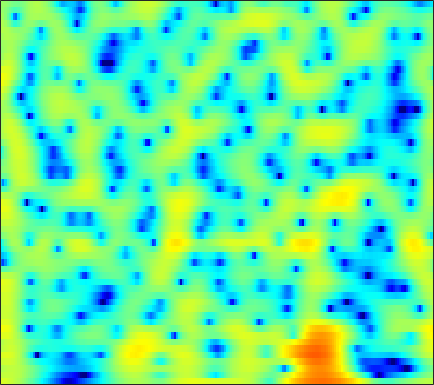

Data behind this chart, as committed beside it:
4.8503, 4.7523, 4.5689, 4.3213, 4.0913, 3.727, 3.2999, 2.9349, 2.3943, 1.786, 1.1082, 0.55627, -0.23932, -1.106, -1.7981, -2.7848, -3.8354, -4.656, -5.794, -6.9977, -8.2566, -9.2462, -10.63, -12.063
3.28, 3.461, 3.619, 3.681, 3.666, 3.564, 3.371, 3.167, 2.82, 2.388, 1.875, 1.438, 0.7873, 0.06339, -0.5246, -1.369, -2.282, -3.009, -4.032, -5.116, -6.259, -7.16, -8.415, -9.724
2.272, 2.693, 3.1, 3.35, 3.444, 3.451, 3.334, 3.17, 2.861, 2.454, 1.961, 1.539, 0.9158, 0.2365, -0.3056, -1.063, -1.852, -2.46, -3.281, -4.106, -4.928, -5.542, -6.35, -7.138
3.879, 4.103, 4.288, 4.336, 4.28, 4.084, 3.741, 3.39, 2.797, 2.061, 1.19, 0.4548, -0.6189, -1.762, -2.635, -3.769, -4.795, -5.452, -6.155, -6.674, -7.076, -7.354, -7.745, -8.215
4.688, 4.874, 5.018, 5.021, 4.921, 4.639, 4.169, 3.686, 2.851, 1.765, 0.3876, -0.8728, -2.935, -5.599, -8.21, -13.25, -24, -27.96, -16.04, -11.94, -9.774, -8.801, -8.059, -7.797
2.712, 3.266, 3.787, 4.075, 4.146, 4.057, 3.764, 3.417, 2.794, 1.994, 1.033, 0.2194, -0.9527, -2.171, -3.066, -4.133, -4.926, -5.294, -5.504, -5.478, -5.35, -5.257, -5.181, -5.176
2.403, 2.99, 3.515, 3.779, 3.82, 3.687, 3.361, 3.008, 2.413, 1.712, 0.9372, 0.3317, -0.4699, -1.225, -1.744, -2.361, -2.896, -3.248, -3.656, -4.021, -4.348, -4.579, -4.87, -5.131
4.993, 5.135, 5.17, 5.007, 4.745, 4.208, 3.446, 2.726, 1.574, 0.2394, -1.214, -2.304, -3.584, -4.449, -4.766, -4.83, -4.725, -4.649, -4.674, -4.926, -5.441, -6.021, -7.053, -8.385
6.22, 6.205, 6.026, 5.644, 5.205, 4.396, 3.294, 2.24, 0.4621, -1.871, -5.04, -8.363, -15.67, -21.88, -14.38, -9.563, -7.07, -5.957, -5.12, -4.89, -5.178, -5.726, -6.916, -8.666
4.867, 4.953, 4.891, 4.624, 4.284, 3.65, 2.812, 2.053, 0.8885, -0.4067, -1.731, -2.671, -3.693, -4.284, -4.416, -4.301, -4.018, -3.791, -3.551, -3.434, -3.464, -3.604, -3.914, -4.312
3.575, 3.829, 3.954, 3.85, 3.628, 3.147, 2.478, 1.876, 0.9654, -0.0189, -0.9921, -1.671, -2.44, -2.981, -3.202, -3.27, -3.126, -2.944, -2.676, -2.422, -2.21, -2.101, -2.044, -2.09
3.55, 3.899, 4.114, 4.051, 3.824, 3.287, 2.475, 1.686, 0.3771, -1.241, -3.163, -4.765, -6.882, -8.27, -8.275, -7.139, -5.583, -4.482, -3.256, -2.305, -1.605, -1.218, -0.862, -0.6699
3.81, 4.144, 4.343, 4.258, 4.013, 3.444, 2.573, 1.712, 0.267, -1.593, -3.964, -6.149, -9.627, -12.49, -11.96, -9.108, -6.544, -5.062, -3.55, -2.448, -1.684, -1.285, -0.9484, -0.7825
4.01, 4.246, 4.352, 4.225, 3.977, 3.455, 2.721, 2.041, 0.9891, -0.1885, -1.415, -2.286, -3.254, -3.904, -4.128, -4.081, -3.739, -3.405, -2.951, -2.574, -2.33, -2.266, -2.35, -2.619
4.829, 4.928, 4.899, 4.676, 4.381, 3.817, 3.068, 2.383, 1.316, 0.1125, -1.188, -2.162, -3.305, -4.109, -4.396, -4.373, -4.002, -3.603, -3.115, -2.819, -2.767, -2.925, -3.459, -4.441
5.322, 5.31, 5.181, 4.913, 4.611, 4.043, 3.258, 2.504, 1.226, -0.4372, -2.646, -4.843, -8.915, -14.67, -15.6, -10.4, -6.7, -4.888, -3.267, -2.309, -1.896, -1.911, -2.335, -3.252
3.27, 3.206, 3.122, 3.019, 2.906, 2.67, 2.278, 1.864, 1.102, 0.06699, -1.235, -2.391, -3.999, -5.161, -5.314, -4.553, -3.241, -2.288, -1.268, -0.5418, -0.138, -0.04184, -0.1547, -0.4899
-2.335, -2.458, -2.235, -1.697, -1.213, -0.5759, -0.06958, 0.1918, 0.3809, 0.3855, 0.2845, 0.1728, 0.01153, -0.06682, -0.03622, 0.1121, 0.3515, 0.5667, 0.8402, 1.032, 1.13, 1.141, 1.044, 0.8673
-15.05, -17.32, -12.88, -8.478, -6.15, -3.892, -2.264, -1.35, -0.4322, 0.228, 0.6682, 0.9207, 1.178, 1.367, 1.483, 1.631, 1.738, 1.786, 1.818, 1.768, 1.639, 1.496, 1.259, 0.9682
-10.23, -10.35, -9.059, -6.926, -5.283, -3.373, -1.865, -0.9728, -0.07317, 0.5947, 1.054, 1.298, 1.569, 1.802, 1.953, 2.133, 2.285, 2.337, 2.302, 2.142, 1.802, 1.41, 0.7519, -0.06452
-7.726, -6.329, -4.428, -2.693, -1.577, -0.3402, 0.5706, 1.025, 1.346, 1.338, 1.156, 0.9476, 0.7387, 0.7987, 1.06, 1.588, 2.181, 2.569, 2.857, 2.852, 2.484, 1.913, 0.6669, -1.281
-6.874, -4.306, -1.759, 0.01899, 0.9737, 1.78, 2.131, 2.078, 1.567, 0.4054, -1.526, -3.658, -7.619, -9.689, -6.912, -2.989, -0.3769, 0.966, 2.15, 2.715, 2.784, 2.558, 1.836, 0.7039
-0.4731, 0.03811, 0.7688, 1.394, 1.737, 1.964, 1.872, 1.573, 0.8417, -0.2952, -1.921, -3.347, -5.211, -5.878, -5.151, -3.474, -1.785, -0.7981, 0.187, 0.8121, 1.107, 1.167, 1.058, 0.79
1.634, 1.922, 2.231, 2.43, 2.474, 2.404, 2.157, 1.858, 1.308, 0.6471, -0.09615, -0.6354, -1.224, -1.618, -1.729, -1.69, -1.523, -1.328, -1.107, -0.9049, -0.7487, -0.7123, -0.7137, -0.8152
3.085, 3.338, 3.523, 3.546, 3.455, 3.204, 2.814, 2.446, 1.847, 1.173, 0.481, -0.06588, -0.7468, -1.386, -1.831, -2.32, -2.753, -2.98, -3.174, -3.225, -3.117, -2.993, -2.809, -2.702
4.614, 4.749, 4.758, 4.579, 4.334, 3.84, 3.182, 2.585, 1.69, 0.6803, -0.3492, -1.131, -2.159, -3.143, -3.924, -5, -6.174, -7.136, -8.133, -8.441, -7.788, -6.812, -5.481, -4.421
5.648, 5.625, 5.437, 5.047, 4.615, 3.833, 2.785, 1.808, 0.2746, -1.52, -3.458, -4.783, -6.148, -6.944, -7.364, -8.204, -9.709, -11.8, -17.12, -28.61, -15.32, -10.73, -7.044, -4.681
5.274, 5.152, 4.873, 4.433, 3.959, 3.114, 1.922, 0.7338, -1.401, -4.397, -9.028, -14.87, -26.39, -13.9, -10.6, -8.465, -7.636, -7.407, -7.344, -6.943, -6.008, -4.973, -3.565, -2.311
2.852, 2.672, 2.509, 2.415, 2.305, 2.021, 1.498, 0.9026, -0.2366, -1.677, -3.369, -4.467, -5.293, -5.141, -4.72, -3.984, -3.419, -3.054, -2.693, -2.334, -1.94, -1.595, -1.108, -0.614
-2.934, -3.54, -2.986, -1.517, -0.3826, 0.7778, 1.508, 1.804, 1.892, 1.734, 1.429, 1.164, 0.8315, 0.5693, 0.4255, 0.2349, 0.05049, -0.1203, -0.3449, -0.6161, -0.8385, -1.01, -1.131, -1.107
-9.516, -13.59, -9.073, -4.047, -1.61, 0.6303, 2.092, 2.819, 3.453, 3.74, 3.803, 3.703, 3.436, 3.018, 2.638, 1.988, 1.22, 0.5333, -0.4849, -1.614, -2.805, -3.655, -4.601, -5.198
-1.412, -1.411, -0.8884, 0.07856, 0.9275, 2.006, 2.914, 3.442, 3.919, 4.159, 4.151, 4.003, 3.612, 2.997, 2.374, 1.351, 0.05168, -1.113, -3.012, -5.355, -8.316, -11.03, -15.17, -17.35
0.01173, 0.3768, 0.9687, 1.622, 2.139, 2.789, 3.339, 3.667, 3.928, 4.01, 3.86, 3.612, 3.07, 2.297, 1.539, 0.3243, -1.2, -2.528, -4.651, -7.199, -10.27, -12.88, -16.43, -18.13
-1.133, -0.3908, 0.6265, 1.607, 2.263, 3.011, 3.578, 3.873, 4.091, 4.088, 3.864, 3.543, 2.912, 2.062, 1.264, 0.004139, -1.508, -2.774, -4.666, -6.684, -8.831, -10.3, -12.09, -13.43
-4.677, -2.772, -0.6085, 1.111, 2.13, 3.171, 3.896, 4.237, 4.464, 4.413, 4.125, 3.743, 3.042, 2.109, 1.281, -0.02528, -1.513, -2.764, -4.577, -6.62, -8.895, -10.81, -13.63, -16.81
-5.688, -3.096, -0.4845, 1.401, 2.481, 3.533, 4.208, 4.506, 4.62, 4.461, 4.029, 3.545, 2.689, 1.596, 0.6603, -0.7532, -2.281, -3.521, -5.211, -7.017, -8.974, -10.66, -13.34, -16.65
-0.6401, 0.3274, 1.585, 2.683, 3.334, 3.978, 4.335, 4.422, 4.294, 3.907, 3.243, 2.58, 1.45, 0.07119, -1.149, -2.964, -4.937, -6.425, -8.153, -9.282, -9.77, -9.949, -9.983, -9.755
1.763, 2.386, 3.141, 3.751, 4.084, 4.332, 4.351, 4.191, 3.781, 3.107, 2.193, 1.341, -0.01539, -1.655, -3.166, -5.602, -8.919, -12.31, -19.49, -20.56, -14.14, -11.26, -8.828, -7.271
2.249, 2.989, 3.739, 4.205, 4.389, 4.38, 4.098, 3.709, 2.957, 1.955, 0.768, -0.2309, -1.627, -3.067, -4.154, -5.659, -7.34, -8.575, -9.852, -9.731, -8.233, -6.928, -5.261, -4.044
1.941, 2.823, 3.586, 3.955, 3.991, 3.727, 3.119, 2.453, 1.231, -0.3497, -2.254, -3.866, -5.989, -7.449, -7.689, -7.158, -6.274, -5.542, -4.638, -3.704, -2.704, -1.996, -1.119, -0.3909
1.681, 2.238, 2.642, 2.683, 2.462, 1.883, 0.9639, 0.06998, -1.465, -3.43, -6.064, -8.773, -14.3, -26.16, -18.53, -11.31, -7.477, -5.539, -3.546, -2.018, -0.8077, -0.006784, 0.8333, 1.51
1.656, 1.724, 1.56, 1.069, 0.5058, -0.4845, -1.71, -2.756, -4.218, -5.66, -7.068, -7.97, -8.866, -9.07, -8.549, -7.22, -5.577, -4.302, -2.752, -1.388, -0.223, 0.5226, 1.369, 2.011
2.247, 1.943, 1.252, 0.2096, -0.7998, -2.497, -4.544, -6.287, -8.498, -10.02, -10.26, -9.783, -8.777, -7.595, -6.65, -5.372, -4.044, -3.083, -1.863, -0.7247, 0.2873, 0.9402, 1.688, 2.284
3.505, 2.995, 2.017, 0.6599, -0.6665, -2.951, -6.023, -9.157, -15.54, -32.09, -17.77, -13.43, -10.09, -7.86, -6.572, -5.02, -3.631, -2.682, -1.484, -0.4267, 0.4884, 1.082, 1.732, 2.254
4.96, 4.463, 3.545, 2.312, 1.161, -0.6689, -2.818, -4.554, -6.786, -8.444, -9.139, -9.13, -8.654, -7.917, -7.106, -5.841, -4.478, -3.412, -2.12, -1.02, -0.1206, 0.4042, 0.9436, 1.295
6.097, 5.756, 5.083, 4.157, 3.297, 1.95, 0.3823, -0.8874, -2.717, -4.685, -6.784, -8.484, -10.96, -12.7, -12.28, -9.859, -7.092, -5.36, -3.542, -2.214, -1.345, -0.9529, -0.7613, -0.8802
6.226, 6.119, 5.777, 5.185, 4.574, 3.533, 2.228, 1.082, -0.7164, -2.839, -5.381, -7.732, -11.67, -15.84, -15.29, -11.23, -7.879, -5.997, -4.145, -2.922, -2.308, -2.224, -2.732, -4.011
4.769, 5.036, 5.136, 4.927, 4.574, 3.828, 2.795, 1.82, 0.3059, -1.42, -3.289, -4.68, -6.296, -7.283, -7.472, -7.002, -5.94, -5.009, -3.848, -2.937, -2.402, -2.35, -2.758, -3.808
2.533, 3.247, 3.805, 3.949, 3.812, 3.304, 2.462, 1.59, 0.1457, -1.631, -3.75, -5.517, -7.985, -9.896, -10.37, -9.321, -7.383, -5.952, -4.304, -3.013, -2.065, -1.592, -1.196, -1.027
1.109, 1.922, 2.61, 2.905, 2.874, 2.527, 1.828, 1.065, -0.2843, -2.069, -4.428, -6.743, -10.98, -17.77, -20.46, -13.56, -9.172, -6.963, -4.779, -3.171, -1.946, -1.191, -0.3865, 0.2353
0.8089, 1.407, 1.947, 2.204, 2.209, 1.982, 1.472, 0.9252, -0.03761, -1.258, -2.693, -3.86, -5.363, -6.488, -6.904, -6.725, -5.978, -5.234, -4.207, -3.179, -2.204, -1.497, -0.6418, 0.1341
1.108, 1.543, 1.94, 2.123, 2.132, 1.967, 1.625, 1.262, 0.6429, -0.1047, -0.9404, -1.593, -2.465, -3.276, -3.803, -4.361, -4.71, -4.811, -4.662, -4.149, -3.31, -2.585, -1.539, -0.5529
1.85, 2.154, 2.388, 2.431, 2.362, 2.158, 1.875, 1.61, 1.214, 0.7639, 0.2337, -0.2414, -1.005, -1.967, -2.823, -4.244, -6.021, -7.524, -9.059, -8.687, -6.56, -4.787, -2.74, -1.161
2.619, 2.7, 2.569, 2.225, 1.863, 1.359, 0.9296, 0.7188, 0.6119, 0.6148, 0.589, 0.4728, 0.1036, -0.5999, -1.422, -3.041, -5.566, -8.359, -13.49, -12.82, -7.552, -4.743, -2.182, -0.4667
2.621, 2.354, 1.607, 0.3909, -0.8301, -2.758, -4.445, -4.741, -3.659, -2.017, -0.6319, 0.1143, 0.7054, 0.8756, 0.7358, 0.2688, -0.4003, -0.9167, -1.368, -1.307, -0.752, -0.1698, 0.6022, 1.172
1.839, 1.388, 0.3545, -1.342, -3.202, -7.005, -13.39, -15.21, -8.621, -4.401, -1.815, -0.4887, 0.7153, 1.455, 1.79, 2.006, 2.055, 2.023, 1.936, 1.859, 1.79, 1.735, 1.593, 1.32
1.211, 0.9532, 0.3449, -0.5225, -1.31, -2.364, -3.11, -3.224, -2.755, -1.811, -0.739, 0.01339, 0.888, 1.573, 1.97, 2.337, 2.518, 2.55, 2.461, 2.224, 1.843, 1.448, 0.7649, -0.07365
1.111, 1.11, 0.9124, 0.5458, 0.2008, -0.2735, -0.6623, -0.8462, -0.878, -0.6391, -0.1655, 0.2814, 0.9449, 1.586, 1.988, 2.398, 2.617, 2.646, 2.503, 2.125, 1.503, 0.8632, -0.2325, -1.643
